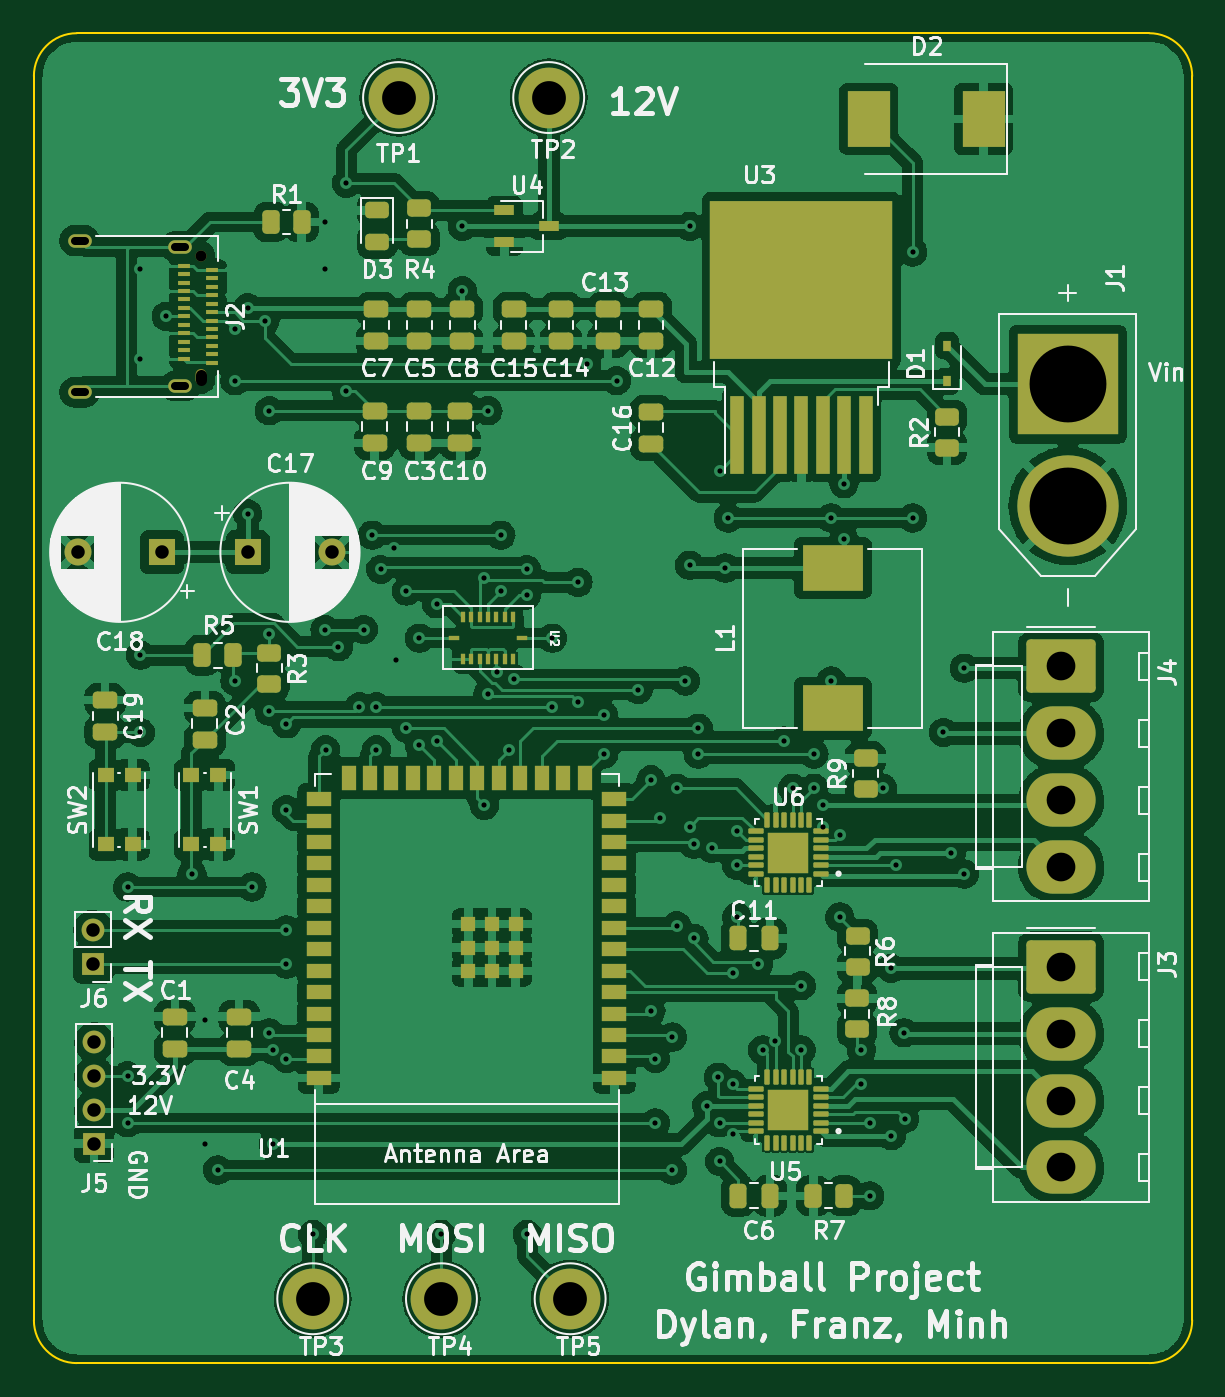
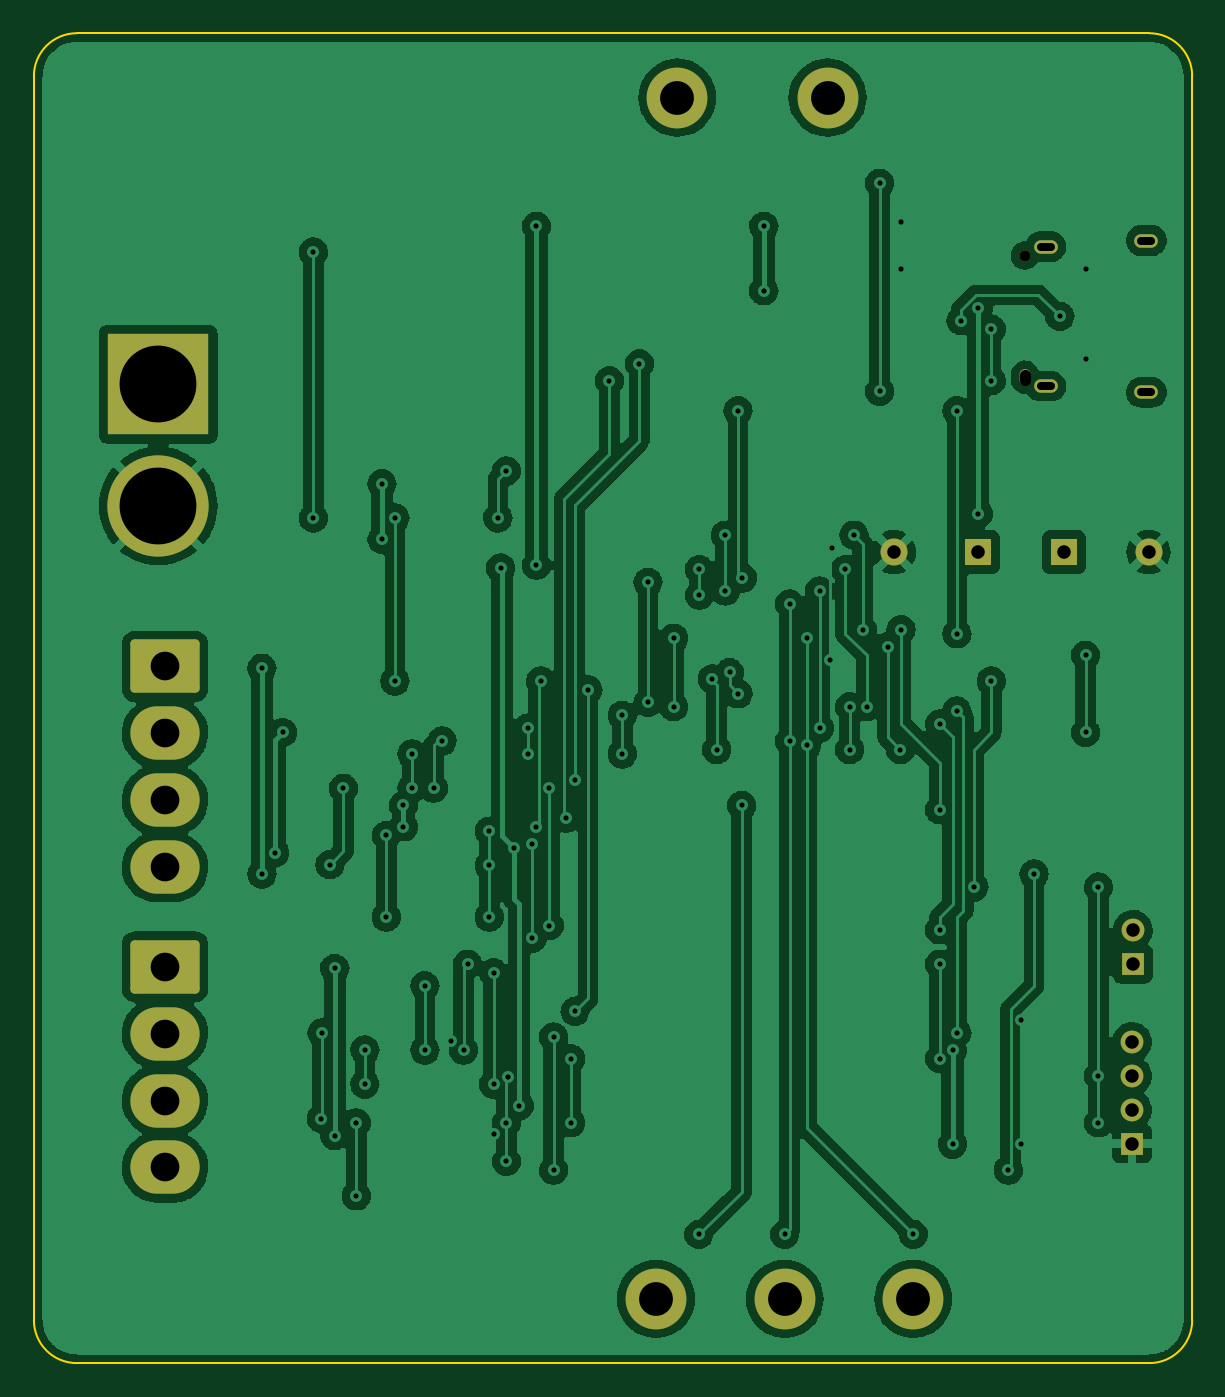
Circuit board: 11 layer files. Board 68.6 x 78.7 mm.
- bottom_copper: Gimbal-B_Cu.gbl (263208 bytes)
- bottom_mask: Gimbal-B_Mask.gbs (2303 bytes)
- paste: Gimbal-B_Paste.gbp (489 bytes)
- bottom_silk: Gimbal-B_Silkscreen.gbo (2306 bytes)
- outline: Gimbal-Edge_Cuts.gm1 (1035 bytes)
- top_copper: Gimbal-F_Cu.gtl (393934 bytes)
- top_mask: Gimbal-F_Mask.gts (9502 bytes)
- paste: Gimbal-F_Paste.gtp (8772 bytes)
- top_silk: Gimbal-F_Silkscreen.gto (90002 bytes)
- drill: Gimbal-NPTH.drl (397 bytes)
- drill: Gimbal-PTH.drl (3558 bytes)

=== bottom_copper: Gimbal-B_Cu.gbl (263208 bytes, source omitted) ===
=== bottom_mask: Gimbal-B_Mask.gbs (2303 bytes, source withheld) ===
=== paste: Gimbal-B_Paste.gbp ===
G04 #@! TF.GenerationSoftware,KiCad,Pcbnew,(6.0.7)*
G04 #@! TF.CreationDate,2022-11-10T22:17:51-08:00*
G04 #@! TF.ProjectId,Gimbal,47696d62-616c-42e6-9b69-6361645f7063,rev?*
G04 #@! TF.SameCoordinates,Original*
G04 #@! TF.FileFunction,Paste,Bot*
G04 #@! TF.FilePolarity,Positive*
%FSLAX46Y46*%
G04 Gerber Fmt 4.6, Leading zero omitted, Abs format (unit mm)*
G04 Created by KiCad (PCBNEW (6.0.7)) date 2022-11-10 22:17:51*
%MOMM*%
%LPD*%
G01*
G04 APERTURE LIST*
G04 APERTURE END LIST*
M02*

=== bottom_silk: Gimbal-B_Silkscreen.gbo (2306 bytes, source withheld) ===
=== outline: Gimbal-Edge_Cuts.gm1 ===
G04 #@! TF.GenerationSoftware,KiCad,Pcbnew,(6.0.7)*
G04 #@! TF.CreationDate,2022-11-10T22:17:51-08:00*
G04 #@! TF.ProjectId,Gimbal,47696d62-616c-42e6-9b69-6361645f7063,rev?*
G04 #@! TF.SameCoordinates,Original*
G04 #@! TF.FileFunction,Profile,NP*
%FSLAX46Y46*%
G04 Gerber Fmt 4.6, Leading zero omitted, Abs format (unit mm)*
G04 Created by KiCad (PCBNEW (6.0.7)) date 2022-11-10 22:17:51*
%MOMM*%
%LPD*%
G01*
G04 APERTURE LIST*
G04 #@! TA.AperFunction,Profile*
%ADD10C,0.100000*%
G04 #@! TD*
G04 APERTURE END LIST*
D10*
X116840000Y-124460000D02*
X180340000Y-124460000D01*
X114300000Y-121920000D02*
X114300000Y-48260000D01*
X116840000Y-45720000D02*
G75*
G03*
X114300000Y-48260000I0J-2540000D01*
G01*
X114300000Y-121920000D02*
G75*
G03*
X116840000Y-124460000I2540000J0D01*
G01*
X182880000Y-121920000D02*
X182880000Y-48260000D01*
X182880000Y-48260000D02*
G75*
G03*
X180340000Y-45720000I-2540000J0D01*
G01*
X180340000Y-45720000D02*
X116840000Y-45720000D01*
X180340000Y-124460000D02*
G75*
G03*
X182880000Y-121920000I0J2540000D01*
G01*
M02*

=== top_copper: Gimbal-F_Cu.gtl (393934 bytes, source omitted) ===
=== top_mask: Gimbal-F_Mask.gts (9502 bytes, source omitted) ===
=== paste: Gimbal-F_Paste.gtp (8772 bytes, source omitted) ===
=== top_silk: Gimbal-F_Silkscreen.gto (90002 bytes, source omitted) ===
=== drill: Gimbal-NPTH.drl ===
M48
; DRILL file {KiCad (6.0.7)} date Thu Nov 10 22:17:59 2022
; FORMAT={-:-/ absolute / metric / decimal}
; #@! TF.CreationDate,2022-11-10T22:17:59-08:00
; #@! TF.GenerationSoftware,Kicad,Pcbnew,(6.0.7)
; #@! TF.FileFunction,NonPlated,1,2,NPTH
FMAT,2
METRIC
; #@! TA.AperFunction,NonPlated,NPTH,ComponentDrill
T1C0.650
%
G90
G05
T1
X124.21Y-58.884
T1
X124.21Y-65.934G85X124.21Y-66.234
G05
T0
M30

=== drill: Gimbal-PTH.drl ===
M48
; DRILL file {KiCad (6.0.7)} date Thu Nov 10 22:17:59 2022
; FORMAT={-:-/ absolute / metric / decimal}
; #@! TF.CreationDate,2022-11-10T22:17:59-08:00
; #@! TF.GenerationSoftware,Kicad,Pcbnew,(6.0.7)
; #@! TF.FileFunction,Plated,1,2,PTH
FMAT,2
METRIC
; #@! TA.AperFunction,Plated,PTH,ViaDrill
T1C0.305
; #@! TA.AperFunction,Plated,PTH,ComponentDrill
T2C0.500
; #@! TA.AperFunction,Plated,PTH,ComponentDrill
T3C0.800
; #@! TA.AperFunction,Plated,PTH,ComponentDrill
T4C1.700
; #@! TA.AperFunction,Plated,PTH,ComponentDrill
T5C2.000
; #@! TA.AperFunction,Plated,PTH,ComponentDrill
T6C4.550
%
G90
G05
T1
X119.85Y-96.266
X119.85Y-107.442
X119.85Y-110.236
X120.612Y-59.69
X120.612Y-65.024
X120.612Y-82.55
X120.612Y-87.122
X122.136Y-62.484
X123.66Y-95.504
X124.422Y-104.14
X124.422Y-111.506
X125.184Y-113.03
X126.2Y-63.246
X126.2Y-66.294
X126.2Y-84.074
X126.962Y-61.976
X126.962Y-74.168
X127.216Y-96.266
X127.978Y-62.738
X128.232Y-68.072
X128.232Y-81.28
X128.232Y-85.852
X128.232Y-104.902
X128.486Y-105.918
X128.486Y-111.506
X129.248Y-86.614
X129.248Y-91.694
X129.248Y-98.806
X129.248Y-100.838
X129.248Y-106.426
X130.81Y-116.84
X131.534Y-56.896
X131.534Y-59.69
X131.534Y-81.026
X131.572Y-88.138
X132.334Y-82.042
X132.804Y-54.61
X132.804Y-66.927
X133.566Y-85.598
X133.82Y-81.026
X134.328Y-75.438
X134.582Y-85.598
X134.582Y-88.138
X134.836Y-77.47
X135.598Y-76.2
X135.725Y-82.804
X136.36Y-78.74
X136.36Y-86.868
X137.122Y-81.534
X137.122Y-87.884
X138.138Y-79.502
X138.138Y-87.63
X138.43Y-116.84
X139.662Y-57.15
X139.662Y-60.96
X140.932Y-77.978
X140.97Y-91.44
X141.186Y-68.072
X141.186Y-84.836
X141.694Y-83.566
X141.948Y-75.438
X141.948Y-78.74
X142.456Y-88.138
X142.71Y-83.947
X143.472Y-77.47
X143.472Y-78.994
X143.51Y-116.84
X144.996Y-81.534
X144.996Y-85.598
X146.52Y-78.232
X146.52Y-85.344
X147.028Y-65.278
X148.044Y-86.106
X148.044Y-88.392
X148.806Y-66.294
X150.076Y-84.582
X150.838Y-89.916
X150.838Y-103.632
X151.092Y-106.426
X151.092Y-110.236
X151.346Y-92.202
X152.108Y-105.156
X152.108Y-113.03
X152.362Y-90.424
X152.362Y-98.552
X152.87Y-84.074
X153.124Y-57.15
X153.124Y-77.216
X153.124Y-92.71
X153.378Y-93.726
X153.378Y-99.314
X153.632Y-86.868
X153.632Y-88.392
X154.14Y-109.22
X154.432Y-93.98
X154.825Y-107.528
X154.902Y-71.628
X154.902Y-110.236
X154.902Y-112.522
X155.242Y-77.384
X155.41Y-74.422
X155.664Y-101.346
X155.664Y-107.95
X155.664Y-110.87
X155.918Y-92.964
X155.918Y-94.996
X155.918Y-98.044
X157.188Y-100.838
X157.442Y-105.918
X158.204Y-105.41
X158.712Y-87.63
X159.22Y-90.424
X159.728Y-102.108
X159.728Y-105.918
X160.49Y-88.392
X160.49Y-90.424
X160.998Y-91.44
X160.998Y-92.71
X161.506Y-74.422
X161.506Y-84.074
X162.014Y-93.218
X162.014Y-98.044
X162.268Y-72.39
X162.268Y-75.692
X163.284Y-105.918
X163.284Y-107.95
X163.792Y-110.236
X163.792Y-114.554
X164.554Y-90.424
X165.062Y-101.092
X165.062Y-110.998
X165.354Y-94.946
X165.824Y-104.902
X165.862Y-109.982
X166.332Y-58.674
X166.332Y-74.422
X168.148Y-87.122
X168.618Y-94.234
X169.38Y-83.312
X169.38Y-95.504
T3
X116.882Y-76.454
X117.818Y-98.806
X117.818Y-100.806
X117.87Y-105.458
X117.87Y-107.458
X117.87Y-109.458
X117.87Y-111.458
X121.882Y-76.454
X126.962Y-76.454
X131.962Y-76.454
T4
X175.117Y-83.214
X175.117Y-87.174
X175.117Y-91.134
X175.117Y-95.094
X175.117Y-100.994
X175.117Y-104.954
X175.117Y-108.914
X175.117Y-112.874
T5
X130.81Y-120.65
X135.89Y-49.53
X138.43Y-120.65
X144.78Y-49.53
X146.05Y-120.65
T6
X175.514Y-66.504
X175.514Y-73.704
T2
X117.31Y-57.994G85X116.71Y-57.994
G05
X117.31Y-66.974G85X116.71Y-66.974
G05
X123.26Y-58.354G85X122.66Y-58.354
G05
X123.26Y-66.614G85X122.66Y-66.614
G05
T0
M30
